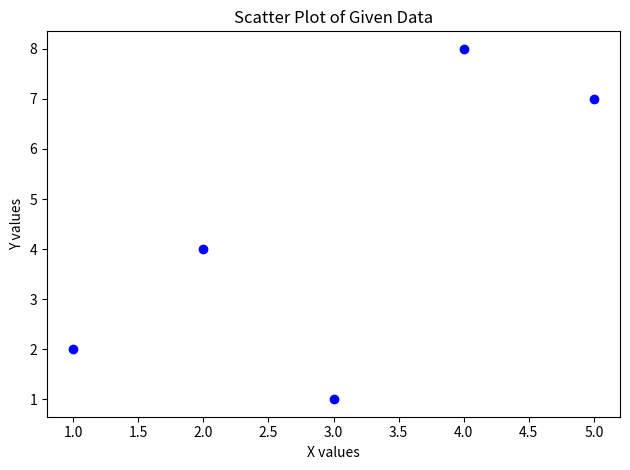

This chart was generated by the following Python code:
# -*- coding: utf-8 -*-
"""
Example: Create a scatter plot of the data represented by 
x = [1, 2, 3, 4, 5], y = [2, 4, 1, 8, 7]. 
Write a Python code to create a scatter plot 
for the data using matplotlib.

@author: fglongatt
"""
import matplotlib.pyplot as plt
# Data
x = [1, 2, 3, 4, 5]
y = [2, 4, 1, 8, 7]
# Create scatter plot
plt.scatter(x, y, color='blue', marker='o')
# Add title and labels
plt.title('Scatter Plot of Given Data')
plt.xlabel('X values')
plt.ylabel('Y values')
# Show plot
plt.tight_layout()
plt.show()